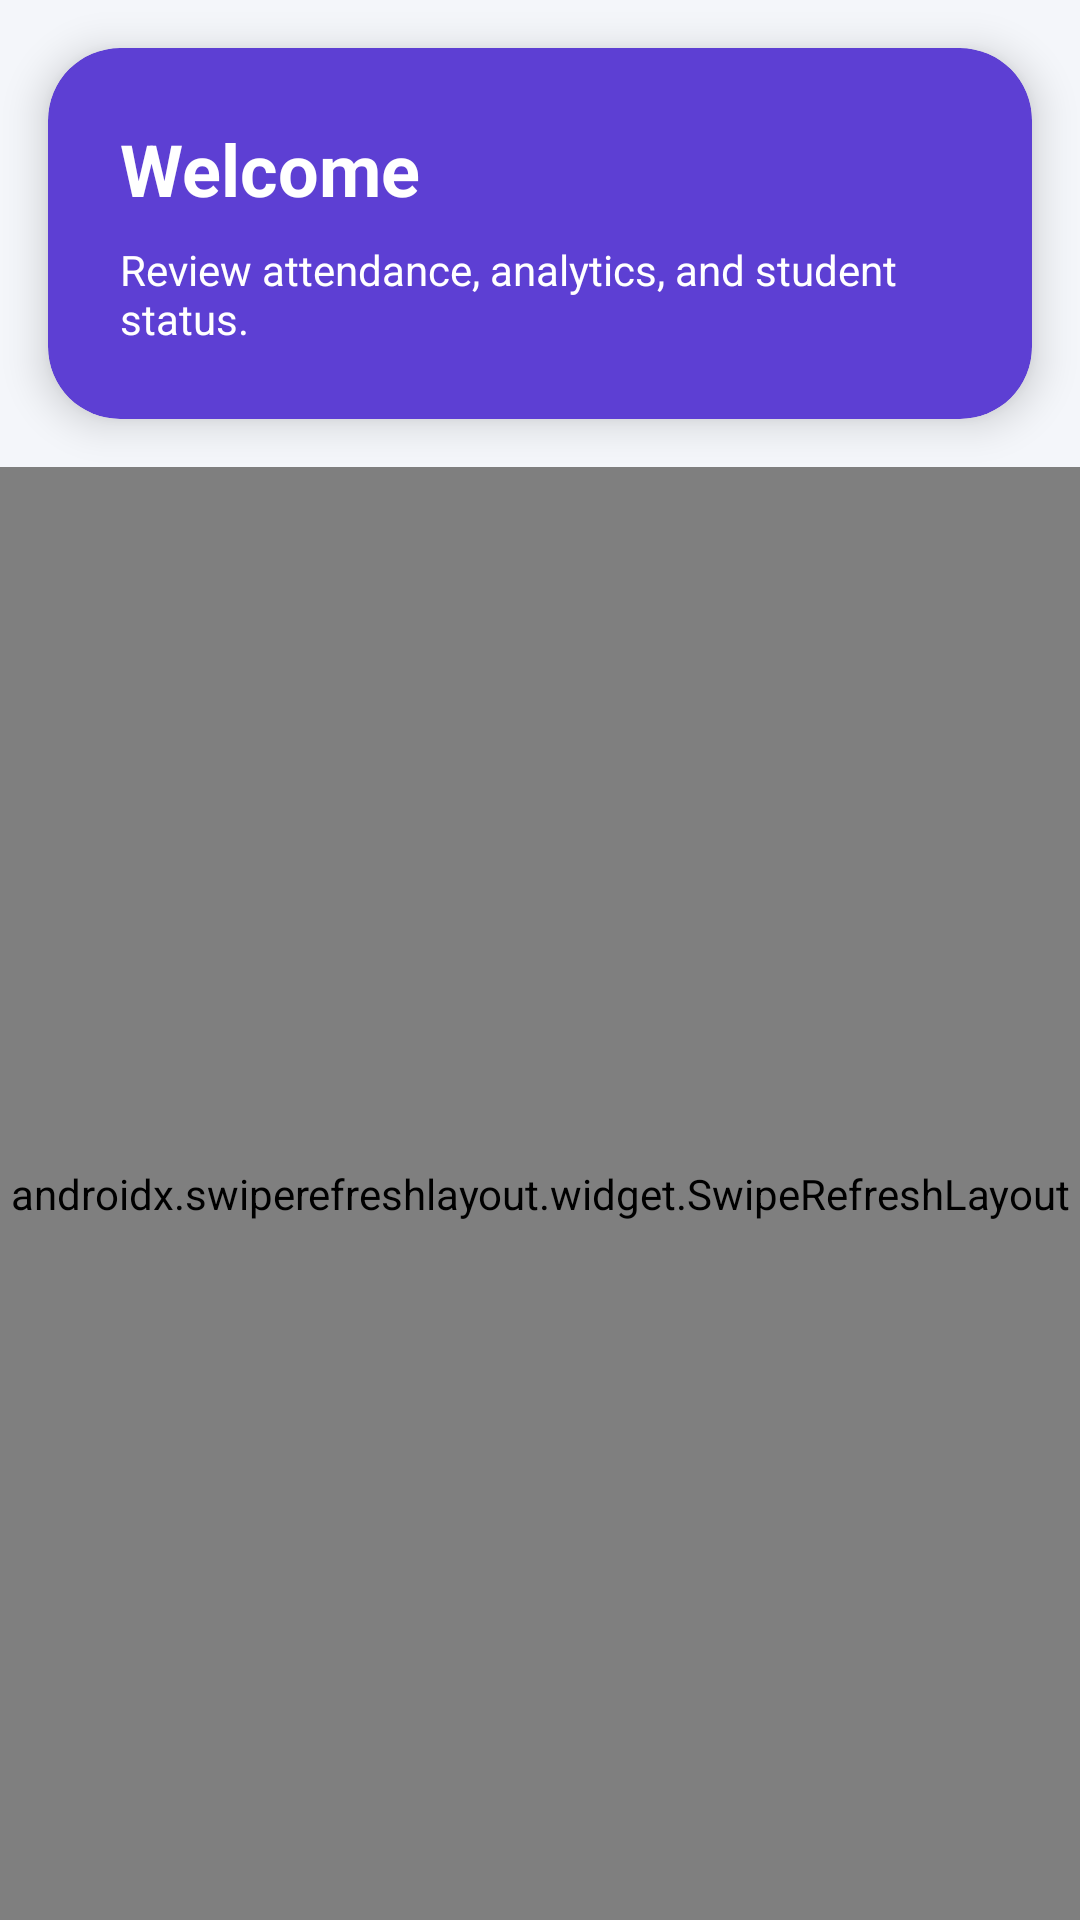

Layout XML and referenced resources for this Android screen:
<!-- AndroidManifest.xml: application theme Theme.AIAttendanceApp -->
<!-- res/layout/activity_dashboard.xml -->
<?xml version="1.0" encoding="utf-8"?>

<LinearLayout xmlns:android="http://schemas.android.com/apk/res/android"
    xmlns:app="http://schemas.android.com/apk/res-auto"
    android:layout_width="match_parent"
    android:layout_height="match_parent"
    android:orientation="vertical"
    android:background="@color/background">

    <com.google.android.material.card.MaterialCardView
        android:layout_width="match_parent"
        android:layout_height="wrap_content"
        android:layout_margin="16dp"
        app:cardCornerRadius="24dp"
        app:cardElevation="8dp"
        app:cardBackgroundColor="@color/primary">

        <LinearLayout
            android:layout_width="match_parent"
            android:layout_height="wrap_content"
            android:orientation="vertical"
            android:padding="24dp">

            <TextView
                android:id="@+id/username_text"
                android:layout_width="wrap_content"
                android:layout_height="wrap_content"
                android:text="Welcome"
                android:textAppearance="@style/HeadingText"
                android:textColor="@color/white" />

            <TextView
                android:layout_width="wrap_content"
                android:layout_height="wrap_content"
                android:text="@string/dashboard_subtitle"
                android:textAppearance="@style/BodyText"
                android:textColor="@color/white"
                android:layout_marginTop="8dp" />
        </LinearLayout>
    </com.google.android.material.card.MaterialCardView>

    <androidx.swiperefreshlayout.widget.SwipeRefreshLayout
        android:id="@+id/swipe_refresh"
        android:layout_width="match_parent"
        android:layout_height="0dp"
        android:layout_weight="1">

        <LinearLayout
            android:layout_width="match_parent"
            android:layout_height="match_parent"
            android:orientation="vertical"
            android:padding="16dp">

            <TextView
                android:id="@+id/error_text"
                android:layout_width="match_parent"
                android:layout_height="wrap_content"
                android:textColor="@color/error"
                android:textSize="14sp"
                android:visibility="gone"
                android:layout_marginBottom="16dp" />

            <ProgressBar
                android:id="@+id/progress_bar"
                android:layout_width="48dp"
                android:layout_height="48dp"
                android:layout_gravity="center"
                android:visibility="gone"
                style="?android:attr/progressBarStyleLarge"
                android:layout_marginBottom="16dp" />

            <LinearLayout
                android:layout_width="match_parent"
                android:layout_height="wrap_content"
                android:orientation="horizontal"
                android:layout_marginBottom="16dp">

                <com.google.android.material.card.MaterialCardView
                    android:layout_width="0dp"
                    android:layout_height="120dp"
                    android:layout_weight="1"
                    android:layout_marginEnd="8dp"
                    app:cardCornerRadius="16dp"
                    app:cardElevation="4dp"
                    app:cardBackgroundColor="@color/surface">

                    <LinearLayout
                        android:layout_width="match_parent"
                        android:layout_height="match_parent"
                        android:orientation="vertical"
                        android:gravity="center"
                        android:padding="16dp">

                        <TextView
                            android:layout_width="wrap_content"
                            android:layout_height="wrap_content"
                            android:text="@string/total_students"
                            android:textAppearance="@style/SubheadingText"
                            android:textColor="@color/dark_gray"
                            android:layout_marginBottom="8dp" />

                        <TextView
                            android:id="@+id/total_students_text"
                            android:layout_width="wrap_content"
                            android:layout_height="wrap_content"
                            android:text="0"
                            android:textAppearance="@style/HeadingText"
                            android:textColor="@color/primary" />
                    </LinearLayout>
                </com.google.android.material.card.MaterialCardView>

                <com.google.android.material.card.MaterialCardView
                    android:layout_width="0dp"
                    android:layout_height="120dp"
                    android:layout_weight="1"
                    android:layout_marginStart="8dp"
                    app:cardCornerRadius="16dp"
                    app:cardElevation="4dp"
                    app:cardBackgroundColor="@color/surface">

                    <LinearLayout
                        android:layout_width="match_parent"
                        android:layout_height="match_parent"
                        android:orientation="vertical"
                        android:gravity="center"
                        android:padding="16dp">

                        <TextView
                            android:layout_width="wrap_content"
                            android:layout_height="wrap_content"
                            android:text="@string/present_today"
                            android:textAppearance="@style/SubheadingText"
                            android:textColor="@color/dark_gray"
                            android:layout_marginBottom="8dp" />

                        <TextView
                            android:id="@+id/present_today_text"
                            android:layout_width="wrap_content"
                            android:layout_height="wrap_content"
                            android:text="0"
                            android:textAppearance="@style/HeadingText"
                            android:textColor="@color/success" />
                    </LinearLayout>
                </com.google.android.material.card.MaterialCardView>
            </LinearLayout>

            <com.google.android.material.card.MaterialCardView
                android:layout_width="match_parent"
                android:layout_height="wrap_content"
                android:layout_marginBottom="24dp"
                app:cardCornerRadius="16dp"
                app:cardElevation="4dp"
                app:cardBackgroundColor="@color/surface">

                <LinearLayout
                    android:layout_width="match_parent"
                    android:layout_height="match_parent"
                    android:orientation="vertical"
                    android:gravity="center"
                    android:padding="20dp">

                    <TextView
                        android:layout_width="wrap_content"
                        android:layout_height="wrap_content"
                        android:text="@string/attendance_percentage"
                        android:textAppearance="@style/SubheadingText"
                        android:textColor="@color/dark_gray"
                        android:layout_marginBottom="12dp" />

                    <TextView
                        android:id="@+id/attendance_percentage_text"
                        android:layout_width="wrap_content"
                        android:layout_height="wrap_content"
                        android:text="0%"
                        android:textAppearance="@style/HeadingText"
                        android:textColor="@color/primary" />
                </LinearLayout>
            </com.google.android.material.card.MaterialCardView>

            <com.google.android.material.button.MaterialButton
                android:id="@+id/view_attendance_button"
                android:layout_width="match_parent"
                android:layout_height="48dp"
                android:text="@string/view_attendance"
                android:layout_marginBottom="12dp"
                app:cornerRadius="12dp"
                app:backgroundTint="@color/primary"
                android:textColor="@color/white" />

            <com.google.android.material.button.MaterialButton
                android:id="@+id/logout_button"
                android:layout_width="match_parent"
                android:layout_height="48dp"
                android:text="@string/logout"
                style="@style/Widget.MaterialComponents.Button.OutlinedButton"
                app:cornerRadius="12dp" />
        </LinearLayout>
    </androidx.swiperefreshlayout.widget.SwipeRefreshLayout>
</LinearLayout>
<!-- resources referenced by this layout -->
<resources>
  <color name="background">#F4F6FA</color>
  <color name="dark_gray">#616161</color>
  <color name="error">#D32F2F</color>
  <color name="primary">#5D3FD3</color>
  <color name="success">#1E8E3E</color>
  <color name="surface">#FFFFFF</color>
  <color name="white">#FFFFFF</color>
  <string name="attendance_percentage">Attendance Percentage</string>
  <string name="dashboard_subtitle">Review attendance, analytics, and student status.</string>
  <string name="logout">Logout</string>
  <string name="present_today">Present Today</string>
  <string name="total_students">Total Students</string>
  <string name="view_attendance">View Attendance</string>
  <style name="BodyText">
          <item name="android:textSize">14sp</item>
          <item name="android:textColor">@color/dark_gray</item>
      </style>
  <style name="HeadingText">
          <item name="android:textSize">24sp</item>
          <item name="android:textStyle">bold</item>
          <item name="android:textColor">@color/black</item>
      </style>
  <style name="SubheadingText">
          <item name="android:textSize">18sp</item>
          <item name="android:textStyle">bold</item>
          <item name="android:textColor">@color/black</item>
      </style>
  <style name="Theme.AIAttendanceApp" parent="Theme.MaterialComponents.DayNight.NoActionBar">
          <item name="colorPrimary">@color/primary</item>
          <item name="colorPrimaryVariant">@color/primary_dark</item>
          <item name="colorSecondary">@color/accent</item>
          <item name="colorOnPrimary">@color/white</item>
          <item name="android:statusBarColor">@color/primary_dark</item>
          <item name="android:navigationBarColor">@color/primary_dark</item>
          <item name="android:windowBackground">@color/background</item>
          <item name="android:textColorPrimary">@color/black</item>
          <item name="android:textColorSecondary">@color/dark_gray</item>
      </style>
  <color name="black">#212121</color>
  <color name="primary_dark">#3B1F9B</color>
  <color name="accent">#FFB300</color>
</resources>
